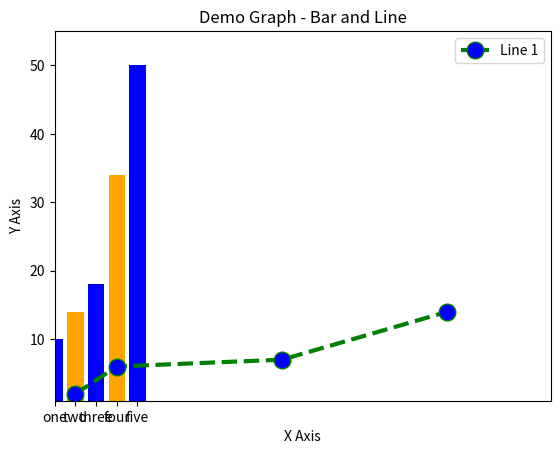

This chart was generated by the following Python code:
import matplotlib.pyplot as plt

x1 = [2, 4, 12, 20]
y1 = [2, 6, 7, 14]

left = [1, 2, 3, 4, 5]
height = [10, 14, 18, 34, 50]

tick_labels = ['one', 'two', 'three', 'four', 'five']

plt.bar(left, height, tick_label=tick_labels, width=0.8, color=['blue', 'orange'])

plt.plot(x1, y1, color='green', linestyle='dashed', marker='o', markerfacecolor='blue', markersize=12, linewidth=3, label='Line 1')

plt.ylim(1, 55)  # Adjusted ylim to better fit the data
plt.xlim(1, 25)

plt.xlabel("X Axis")
plt.ylabel("Y Axis")

plt.title('Demo Graph - Bar and Line')

plt.legend()

plt.show()
